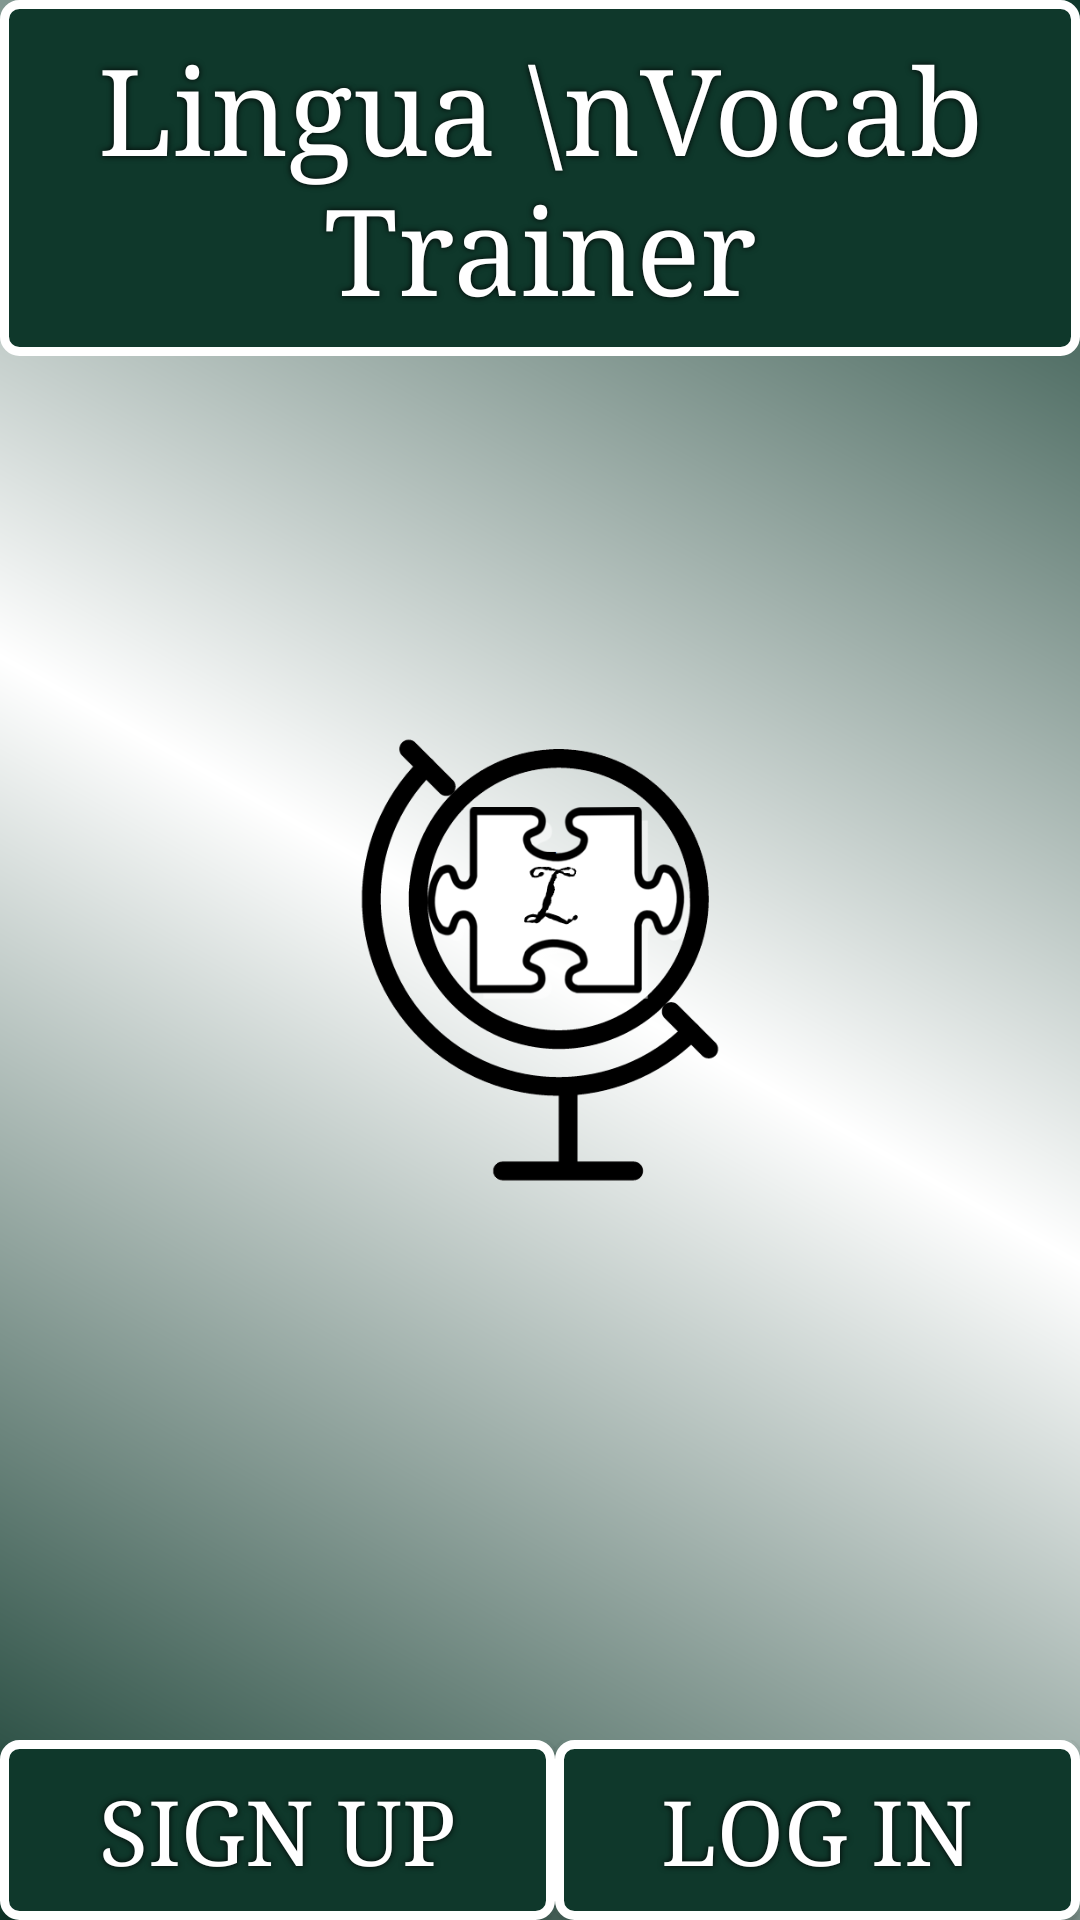

Produce the Android XML layout that renders to this screen, including the resource entries it uses.
<!-- AndroidManifest.xml: application theme AppTheme -->
<!-- res/layout/activity_intro_screen.xml -->
<FrameLayout xmlns:android="http://schemas.android.com/apk/res/android"
    xmlns:app="http://schemas.android.com/apk/res-auto"
    xmlns:tools="http://schemas.android.com/tools"
    android:layout_width="match_parent"
    android:layout_height="match_parent"
    android:background="@color/green"
    tools:context="com.example.dwagner6506.views.lingua.views.introScreen">

    
    <TextView
        android:id="@+id/fullscreen_content"
        android:layout_width="match_parent"
        android:layout_height="match_parent"
        android:gravity="top|center_horizontal"
        android:keepScreenOn="true"
        android:background="@drawable/gradient"
        android:textColor="@color/white"
        android:textSize="75sp"
        android:textStyle="bold"
        android:fontFamily="serif"/>

    
    <FrameLayout
        android:layout_width="match_parent"
        android:layout_height="match_parent"
        android:fitsSystemWindows="true">
        <LinearLayout
            android:id="@+id/fullscreen_content_controls"
            style="?metaButtonBarStyle"
            android:layout_width="match_parent"
            android:layout_height="wrap_content"
            android:layout_gravity="bottom|center_horizontal"
            android:orientation="horizontal"
            tools:ignore="UselessParent">

            <Button
                android:id="@+id/signUp"

                android:text="Sign Up"
                android:textColor="#FFFFFF"
                android:textSize="30sp"
                android:layout_width="185dp"
                android:layout_height="wrap_content"
                android:background="@drawable/button"
                android:shadowColor="#000000"
                android:shadowDx="0"
                android:shadowDy="0"
                android:shadowRadius="5"

                android:fontFamily="serif"
                />

            <Button
                android:id="@+id/logIn"
                android:fontFamily="serif"
                android:text="Log In"
                android:textColor="#FFFFFF"
                android:textSize="30sp"
                android:layout_width="match_parent"
                android:layout_height="wrap_content"
                android:background="@drawable/button"
                android:shadowColor="#000000"
                android:shadowDx="0"
                android:shadowDy="0"
                android:shadowRadius="5"
                />


        </LinearLayout>

        <ImageView
            android:id="@+id/imageView"
            android:layout_width="150dp"
            android:layout_height="150dp"
            android:layout_gravity="center_vertical|center_horizontal"
            app:srcCompat="@drawable/lingua_icon" />

        <TextView
            android:id="@+id/title"
            android:textAlignment="center"
            android:layout_width="match_parent"
            android:layout_height="wrap_content"
            android:background="@drawable/button"
            android:shadowColor="#000000"
            android:shadowDx="0"
            android:shadowDy="0"
            android:shadowRadius="5"
            android:text="Lingua \nVocab Trainer"
            android:textColor="#FFFFFF"
            android:textSize="40sp"
            android:paddingTop="10sp"
            android:paddingBottom="10dp"
            android:fontFamily="serif"


            />


    </FrameLayout>



</FrameLayout>
<!-- resources referenced by this layout -->
<resources>
  <color name="green">#5dd55d</color>
  <color name="white">#ffffff</color>
  <!-- drawable button (drawable) -->
  <?xml version="1.0" encoding="utf-8"?>
  <shape xmlns:android="http://schemas.android.com/apk/res/android" android:shape="rectangle" >
      <corners
          android:radius="5dp"
          />
      <solid
          android:color="@color/hunterGrn"
          />
      <padding
          android:left="0dp"
          android:top="0dp"
          android:right="0dp"
          android:bottom="0dp"
          />
      <size
          android:width="270dp"
          android:height="60dp"
          />
      <stroke
          android:width="3dp"
          android:color="@color/white"
          />
  </shape>
  <!-- drawable gradient (drawable) -->
  <?xml version="1.0" encoding="utf-8"?>
  <shape xmlns:android="http://schemas.android.com/apk/res/android"
      android:shape="rectangle">
      
      <gradient
          android:startColor="@color/hunterGrn"
          android:centerColor="@color/white"
          android:endColor="@color/hunterGrn"
          android:angle="45" />
  </shape>
  <!-- drawable lingua_icon: png bitmap (drawable, 36990 bytes) -->
  <style name="AppTheme" parent="Theme.AppCompat.Light.DarkActionBar">
          
          <item name="colorPrimary">@color/hunterGrn</item>
          <item name="colorPrimaryDark">@color/white</item>
          <item name="colorAccent">@color/gray</item>
          <item name="windowActionBar">false</item>
          <item name="windowNoTitle">true</item>
          <item name="android:windowFullscreen">true</item>
  
      </style>
  <color name="hunterGrn">#0F382B</color>
  <color name="gray">#5F6954</color>
</resources>
